The GitHub repository EpsilonZYJ/NUS-SOC contains a labelled image folder "split_data" with 5 categories: Pallas cats, Persian cats, Ragdoll cats, Singapura cats, Sphynx cats. Examples follow, each with its label.

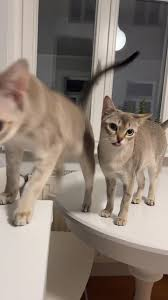
Label: Singapura cats

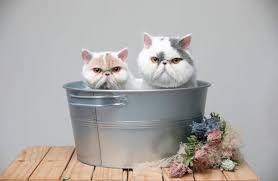
Label: Persian cats

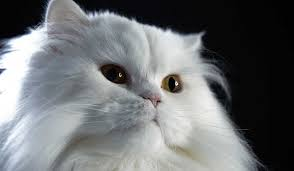
Label: Ragdoll cats

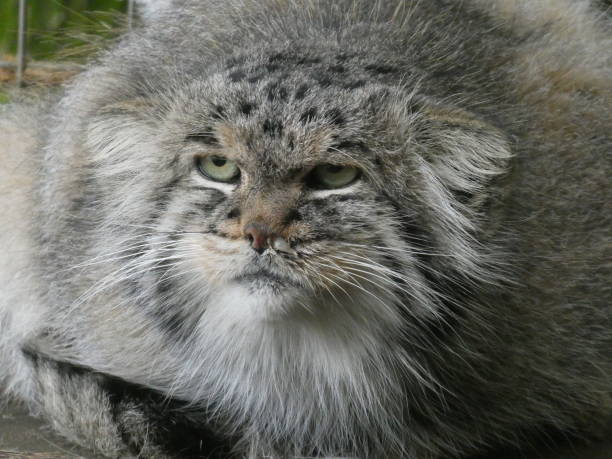
Label: Pallas cats

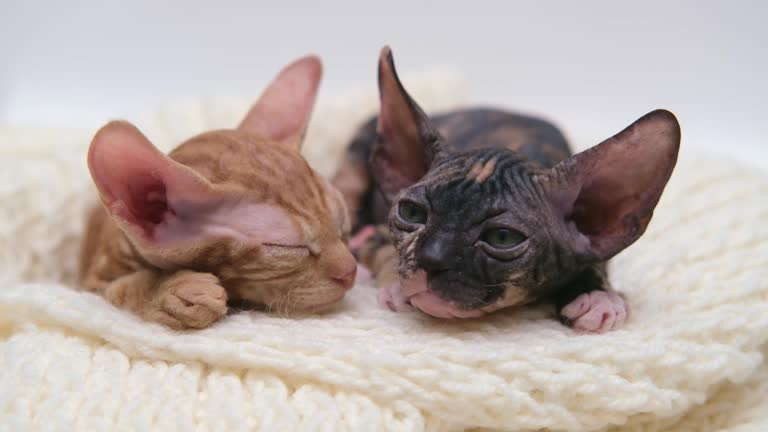
Label: Sphynx cats

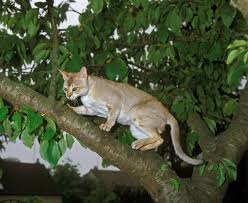
Label: Singapura cats
